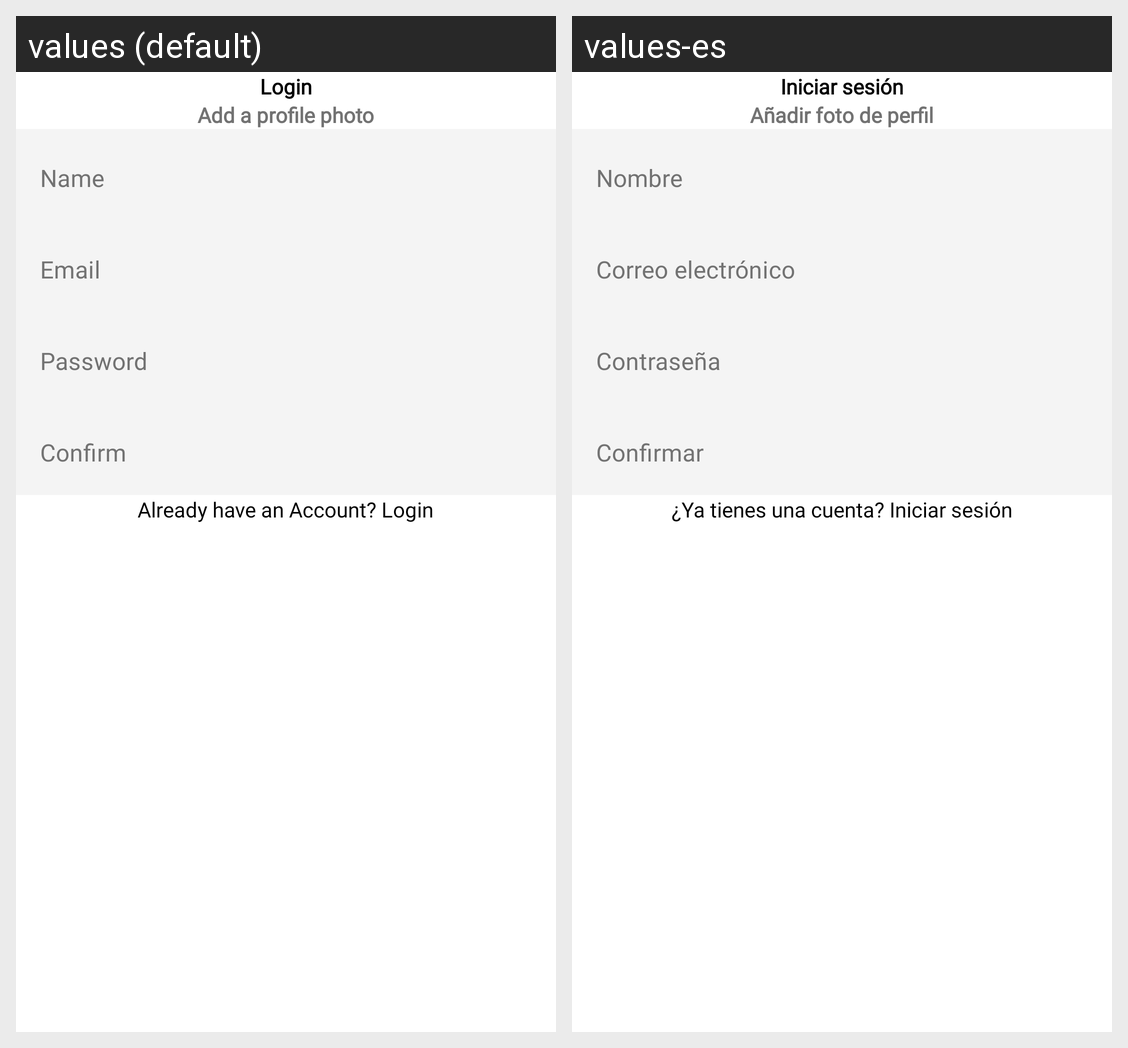

Strings drawn on this Android screen and how each of the app's shown locales translates them:
Android screen res/layout/activity_sign_up.xml rendered under 2 locales, left to right: values (default), values-es. Device: Nexus 5 (rendered at 1080×1920; each locale shown at half size, 540×960, under a caption strip naming it); theme Theme.MIcasaApp.
Strings drawn on this screen, with the default value and each locale's value (text and hints the layout hard-codes, and strings that could not be matched under every locale, appear in the picture but are not listed):

add_a_profile_photo
  values: Add a profile photo
  values-es: Añadir foto de perfil

already_have_an_account_login
  values: Already have an Account? Login
  values-es: ¿Ya tienes una cuenta? Iniciar sesión

login
  values: Login
  values-es: Iniciar sesión
